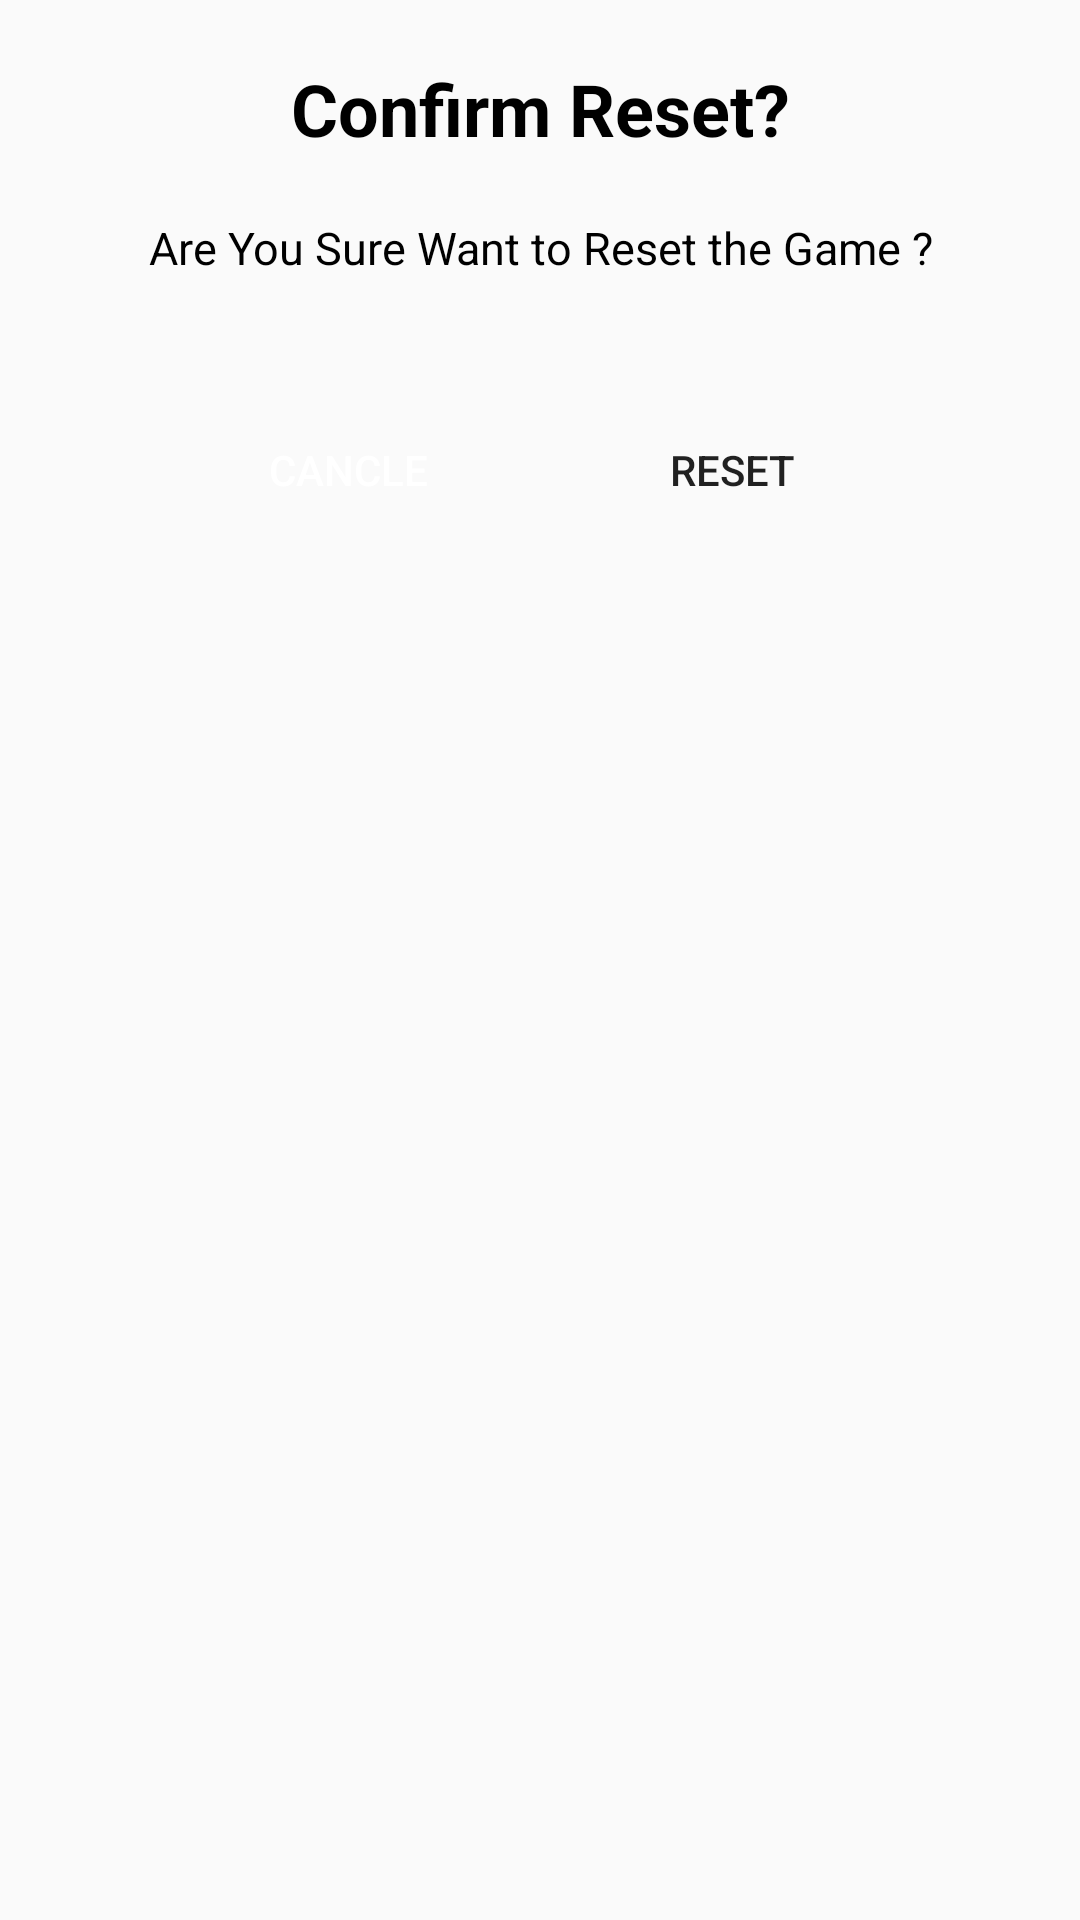

Here is an Android app screen rendered from its layout file. Give the layout XML and the strings, colors and styles it references.
<!-- AndroidManifest.xml: application theme Theme.TicTacToe -->
<!-- res/layout/reset_dialouge_box_msg.xml -->
<?xml version="1.0" encoding="utf-8"?>
<LinearLayout xmlns:android="http://schemas.android.com/apk/res/android"
    android:layout_width="match_parent"
    android:layout_height="match_parent"
    android:orientation="vertical">



    <TextView
        android:layout_width="match_parent"
        android:layout_height="wrap_content"
        android:text="@string/reset_confirm"
        android:textSize="24sp"
        android:textColor="@color/black"
        android:layout_marginTop="20dp"
        android:textStyle="bold"
        android:textAlignment="center"/>

    <TextView
        android:layout_width="match_parent"
        android:layout_height="wrap_content"
        android:layout_margin="20dp"
        android:text="@string/confirm_massage"
        android:textSize="15sp"
        android:textColor="@color/black"
        android:textAlignment="center"/>

    <LinearLayout
        android:layout_width="match_parent"
        android:layout_height="wrap_content"
        android:gravity="center"
        >
    <Button
        android:layout_width="wrap_content"
        android:layout_height="wrap_content"
        android:text="Cancle"
        android:layout_margin="20dp"
        android:id="@+id/cancle_btn"
        android:textColor="@color/white"
        android:background="@drawable/cancle"
        />

        <Button
            android:layout_width="wrap_content"
            android:layout_height="wrap_content"
            android:background="@drawable/btn_style"
            android:layout_margin="20dp"
            android:text="@string/resetBtn"
            android:id="@+id/reset_btn"/>

    </LinearLayout>


</LinearLayout>
<!-- resources referenced by this layout -->
<resources>
  <color name="black">#FF000000</color>
  <color name="white">#FFFFFFFF</color>
  <!-- drawable btn_style (drawable) -->
  <?xml version="1.0" encoding="utf-8"?>
  <selector xmlns:android="http://schemas.android.com/apk/res/android">
      <item >
          <shape android:shape="rectangle">
              <corners android:radius="50dp"/>
              <solid android:color="@color/ic_launcher_background"/>
              <padding
                  android:left="10dp"
                  android:right="10dp"
                  android:top="10dp"
                  android:bottom="10dp" />
          </shape>
      </item>
  </selector>
  <!-- drawable cancle (drawable) -->
  <?xml version="1.0" encoding="utf-8"?>
  <selector xmlns:android="http://schemas.android.com/apk/res/android">
      <item >
          <shape android:shape="rectangle">
              <corners android:radius="50dp"/>
              <solid android:color="@color/background"/>
              <padding
                  android:left="10dp"
                  android:right="10dp"
                  android:top="10dp"
                  android:bottom="10dp" />
          </shape>
      </item>
  </selector>
  <string name="confirm_massage">Are You Sure Want to Reset the Game ?</string>
  <string name="resetBtn">Reset</string>
  <string name="reset_confirm">Confirm Reset?</string>
  <style name="Theme.TicTacToe" parent="Base.Theme.TicTacToe" />
  <style name="Base.Theme.TicTacToe" parent="Theme.Design.Light.NoActionBar">
          <item name="android:windowIsTranslucent">true</item>
      </style>
</resources>
